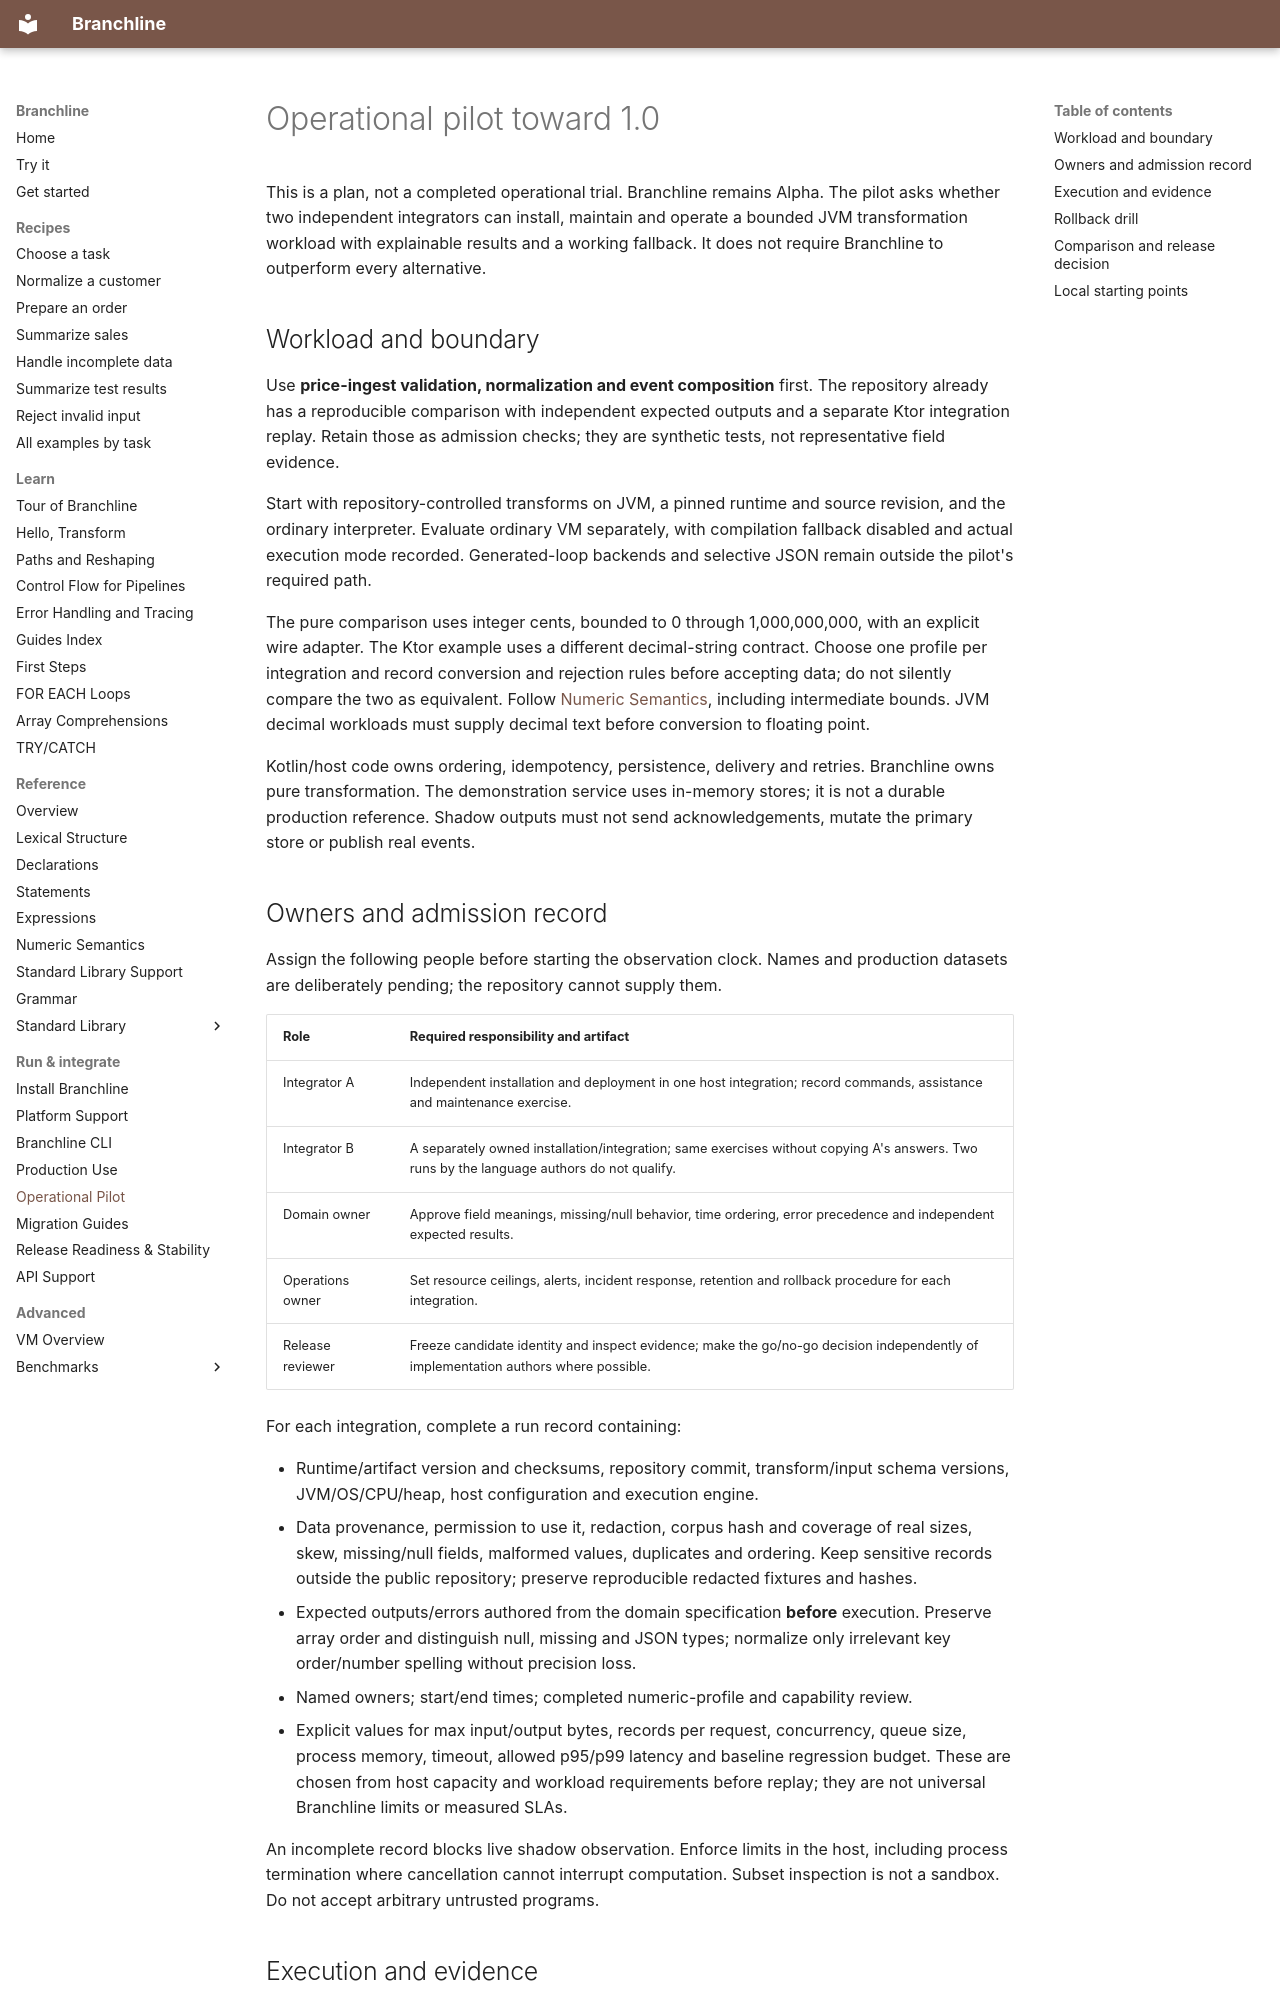

repository: ehlyzov/branchline · page: guides/pilot-plan/index.html · generator: mkdocs

---
title: Operational Pilot toward 1.0
---

# Operational pilot toward 1.0

This is a plan, not a completed operational trial. Branchline remains Alpha.
The pilot asks whether two independent integrators can install, maintain and
operate a bounded JVM transformation workload with explainable results and a
working fallback. It does not require Branchline to outperform every alternative.

## Workload and boundary

Use **price-ingest validation, normalization and event composition** first.
The repository already has a reproducible comparison with independent expected
outputs and a separate Ktor integration replay. Retain those as admission checks;
they are synthetic tests, not representative field evidence.

Start with repository-controlled transforms on JVM, a pinned runtime and source
revision, and the ordinary interpreter. Evaluate ordinary VM separately, with
compilation fallback disabled and actual execution mode recorded. Generated-loop
backends and selective JSON remain outside the pilot's required path.

The pure comparison uses integer cents, bounded to 0 through 1,000,000,000, with
an explicit wire adapter. The Ktor example uses a different decimal-string
contract. Choose one profile per integration and record conversion and rejection
rules before accepting data; do not silently compare the two as equivalent.
Follow [Numeric Semantics](../language/numeric.md), including intermediate bounds.
JVM decimal workloads must supply decimal text before conversion to floating point.

Kotlin/host code owns ordering, idempotency, persistence, delivery and retries.
Branchline owns pure transformation. The demonstration service uses in-memory
stores; it is not a durable production reference. Shadow outputs must not send
acknowledgements, mutate the primary store or publish real events.

## Owners and admission record

Assign the following people before starting the observation clock. Names and
production datasets are deliberately pending; the repository cannot supply them.

| Role | Required responsibility and artifact |
| --- | --- |
| Integrator A | Independent installation and deployment in one host integration; record commands, assistance and maintenance exercise. |
| Integrator B | A separately owned installation/integration; same exercises without copying A's answers. Two runs by the language authors do not qualify. |
| Domain owner | Approve field meanings, missing/null behavior, time ordering, error precedence and independent expected results. |
| Operations owner | Set resource ceilings, alerts, incident response, retention and rollback procedure for each integration. |
| Release reviewer | Freeze candidate identity and inspect evidence; make the go/no-go decision independently of implementation authors where possible. |

For each integration, complete a run record containing:

- Runtime/artifact version and checksums, repository commit, transform/input
  schema versions, JVM/OS/CPU/heap, host configuration and execution engine.
- Data provenance, permission to use it, redaction, corpus hash and coverage of
  real sizes, skew, missing/null fields, malformed values, duplicates and ordering.
  Keep sensitive records outside the public repository; preserve reproducible
  redacted fixtures and hashes.
- Expected outputs/errors authored from the domain specification **before**
  execution. Preserve array order and distinguish null, missing and JSON types;
  normalize only irrelevant key order/number spelling without precision loss.
- Named owners; start/end times; completed numeric-profile and capability review.
- Explicit values for max input/output bytes, records per request, concurrency,
  queue size, process memory, timeout, allowed p95/p99 latency and baseline
  regression budget. These are chosen from host capacity and workload requirements
  before replay; they are not universal Branchline limits or measured SLAs.

An incomplete record blocks live shadow observation. Enforce limits in the host,
including process termination where cancellation cannot interrupt computation.
Subset inspection is not a sandbox. Do not accept arbitrary untrusted programs.
